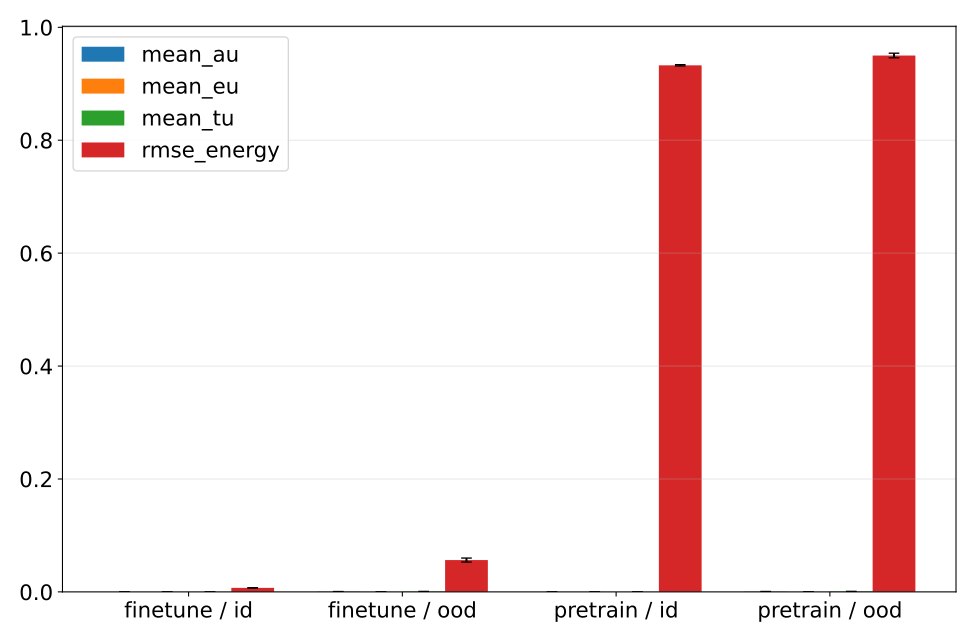

Values plotted in this chart, from the file beside it:
phase, split, mean_au, mean_au_mean, mean_au_std, mean_au_ci95_low, mean_au_ci95_high, mean_au_n, mean_au_geometric_mean, mean_au_geometric_ci95_low, mean_au_geometric_ci95_high, mean_au_geometric_n, mean_eu, mean_eu_mean, mean_eu_std, mean_eu_ci95_low, mean_eu_ci95_high, mean_eu_n, mean_eu_geometric_mean, mean_eu_geometric_ci95_low, mean_eu_geometric_ci95_high, mean_eu_geometric_n, mean_tu, mean_tu_mean
finetune, id, 4.4664750968105644e-05, 4.4664750968105644e-05, 1.801848069266156e-06, 4.2427819760908784e-05, 4.6901682175302504e-05, 5, 4.463567522265137e-05, 4.2454688780766896e-05, 4.692870351424169e-05, 5, 3.24651203266672e-05, 3.24651203266672e-05, 1.1637185304484153e-06, 3.10204045697979e-05, 3.3909836083536494e-05, 5, 3.244797369037345e-05, 3.10069012407949e-05, 3.395602122362151e-05, 5, 7.712987128978038e-05, 7.712987128978038e-05
finetune, ood, 0.0005038, 0.0005038, 8.299025435465368e-05, 0.0004008, 0.0006068, 5, 0.0004988, 0.0004114, 0.0006047, 5, 0.0001654, 0.0001654, 8.833059133502482e-06, 0.0001544, 0.0001764, 5, 0.0001652, 0.0001547, 0.0001764, 5, 0.0006692, 0.0006692
pretrain, id, 5.095354213436723e-05, 5.095354213436723e-05, 3.3708828930782407e-06, 4.676870920203028e-05, 5.5138375066704175e-05, 5, 5.0865354917223955e-05, 4.688479434016356e-05, 5.5183868613854167e-05, 5, 3.644691754925474e-05, 3.644691754925474e-05, 8.696436362356257e-07, 3.536728546361063e-05, 3.7526549634898846e-05, 5, 3.643852056208341e-05, 3.5365695338481215e-05, 3.754389014680678e-05, 5, 8.740045971504202e-05, 8.740045971504202e-05
pretrain, ood, 0.0005637, 0.0005637, 5.7310322967243246e-05, 0.0004925, 0.0006348, 5, 0.0005613, 0.000494, 0.0006378, 5, 0.0001661, 0.0001661, 3.572488169375369e-06, 0.0001617, 0.0001706, 5, 0.0001661, 0.0001617, 0.0001706, 5, 0.0007298, 0.0007298
